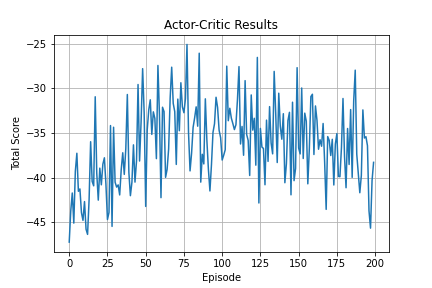

The table this chart was drawn from, first rows:
0, -47.22568796874974
1, -43.74
2, -41.72
3, -45.1
4, -39.29
5, -37.27
6, -41.53
7, -41.27
8, -43.92
9, -44.79
10, -42.68
11, -45.78
12, -46.36
13, -42.45
14, -35.97
15, -40.42
16, -40.92
17, -30.94
18, -39.49
19, -42.52
20, -38.93
21, -40.8
22, -38.49
23, -37.77
24, -40.74
25, -44.7
26, -43.9
27, -34.16
28, -45.46
29, -34.35
30, -40.52
31, -41.06
32, -40.81
33, -41.94
34, -39.1
35, -37.21
36, -39.64
37, -36.73
38, -30.68
39, -39.4
40, -42.02
41, -40.51
42, -36.33
43, -40.5
44, -38.13
45, -29.56
46, -38.14
47, -33.72
48, -27.78
49, -32.72
50, -43.23
51, -34.65
52, -32.4
53, -31.28
54, -35.15
55, -32.63
56, -33.38
57, -37.87
58, -27.43
59, -32.96
60, -42.24
... 139 more rows
